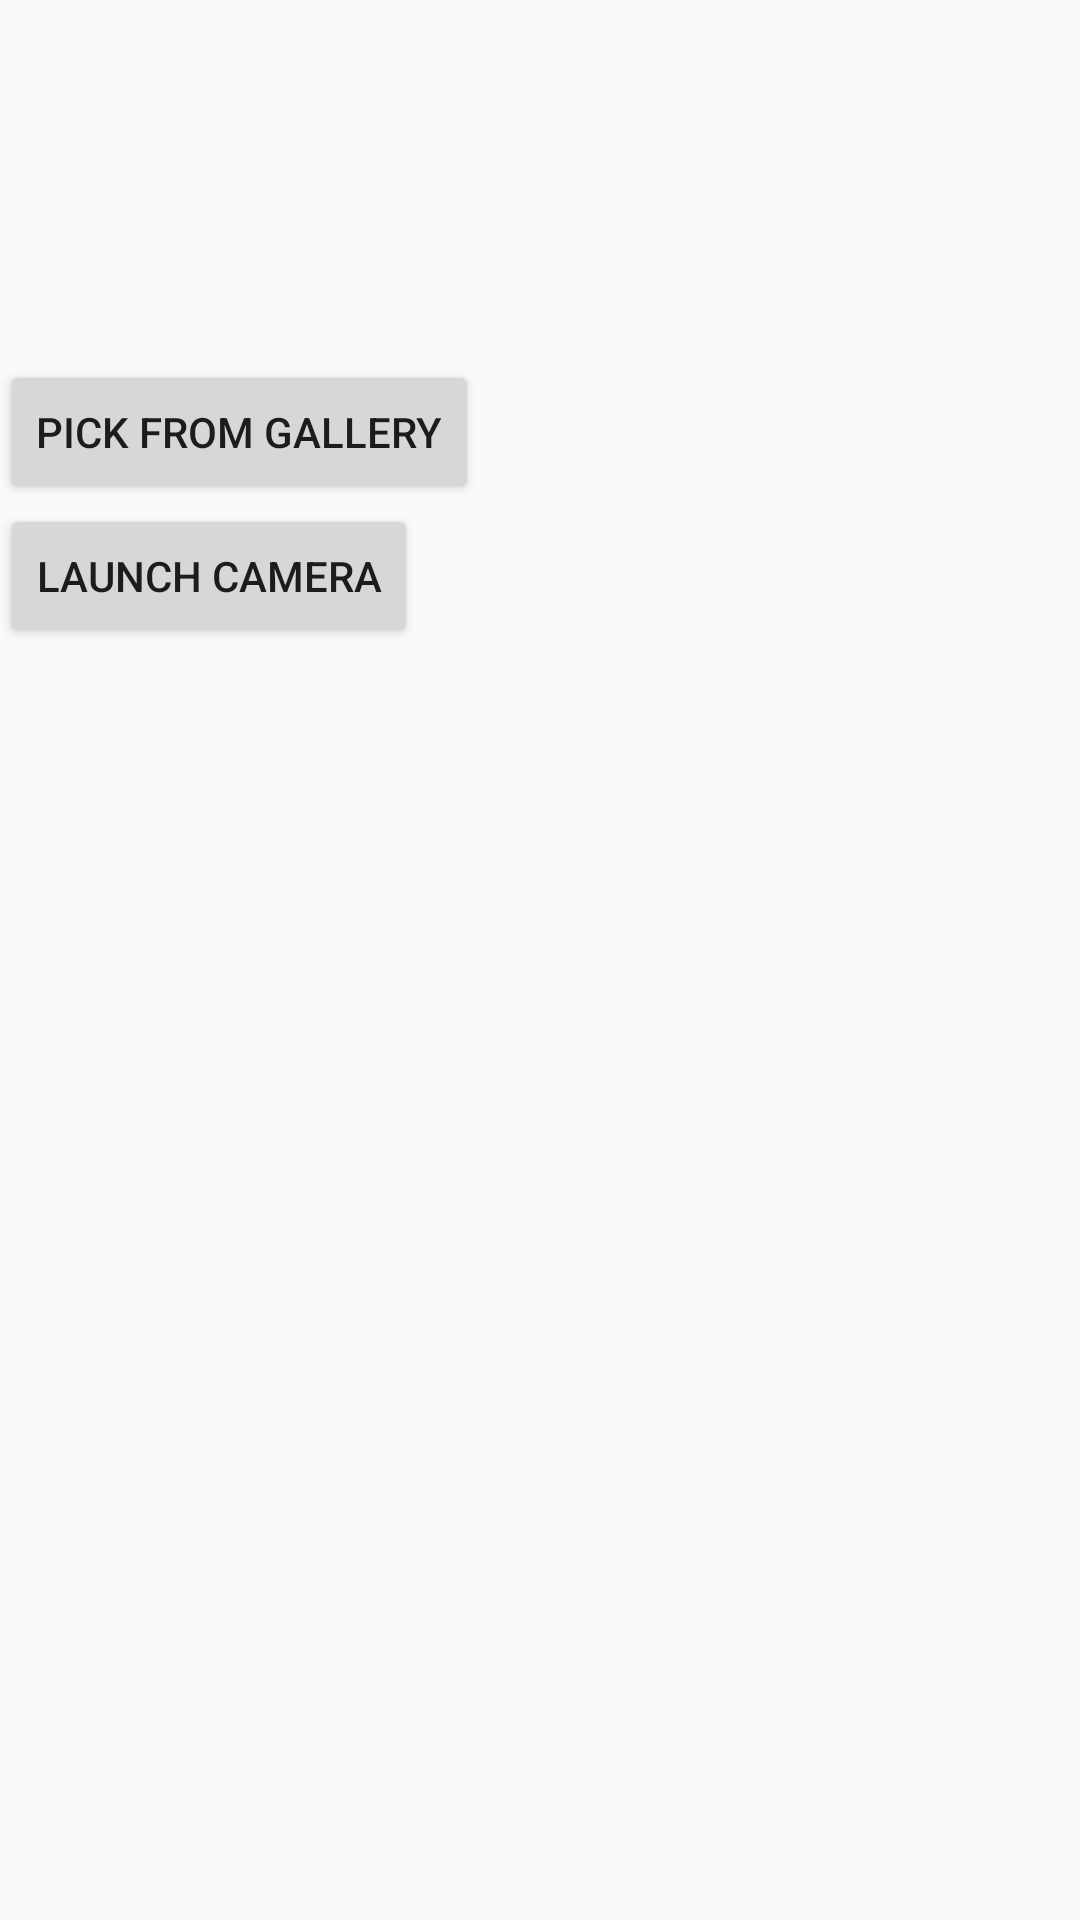

Reconstruct the res/layout file that produces this screen, plus the resources it refers to.
<!-- AndroidManifest.xml: application theme AppTheme -->
<!-- res/layout/fragment_photo_picker.xml -->
<?xml version="1.0" encoding="utf-8"?>
<androidx.constraintlayout.widget.ConstraintLayout xmlns:android="http://schemas.android.com/apk/res/android"
    xmlns:app="http://schemas.android.com/apk/res-auto"
    xmlns:tools="http://schemas.android.com/tools"
    android:layout_width="match_parent"
    android:layout_height="match_parent"
    tools:context=".PhotoPickerFragment">

    <Button
        android:id="@+id/launch_camera_button"
        android:layout_width="wrap_content"
        android:layout_height="wrap_content"
        android:layout_marginTop="168dp"
        android:text="Launch camera"
        app:layout_constraintStart_toStartOf="parent"
        app:layout_constraintTop_toTopOf="parent" />

    <Button
        android:id="@+id/gallery_button"
        android:layout_width="wrap_content"
        android:layout_height="wrap_content"
        android:layout_marginTop="120dp"
        android:text="pick from gallery"
        app:layout_constraintStart_toStartOf="parent"
        app:layout_constraintTop_toTopOf="parent" />

    <ImageView
        android:id="@+id/preview"
        android:layout_width="200dp"
        android:layout_height="300dp"
        android:layout_marginStart="8dp"
        app:layout_constraintStart_toEndOf="@+id/launch_camera_button"
        app:layout_constraintTop_toTopOf="@id/launch_camera_button" />

    <ImageView
        android:id="@+id/colorPreview"
        android:layout_width="120dp"
        android:layout_height="120dp"
        android:layout_marginBottom="8dp"
        android:layout_marginEnd="8dp"
        android:layout_marginStart="8dp"
        android:layout_marginTop="8dp"
        app:layout_constraintBottom_toBottomOf="parent"
        app:layout_constraintEnd_toEndOf="parent"
        app:layout_constraintHorizontal_bias="0.032"
        app:layout_constraintStart_toStartOf="parent"
        app:layout_constraintTop_toBottomOf="@+id/launch_camera_button"
        app:layout_constraintVertical_bias="0.037" />
</androidx.constraintlayout.widget.ConstraintLayout>
<!-- resources referenced by this layout -->
<resources>
  <style name="AppTheme" parent="Theme.AppCompat.Light.NoActionBar">
          
          <item name="colorPrimary">@color/colorPrimary</item>
          <item name="colorPrimaryDark">@color/colorPrimaryDark</item>
          <item name="colorAccent">@color/colorAccent</item>
          <item name="seekBarStyle">@style/Widget.AppCompat.SeekBar</item>
      </style>
  <color name="colorPrimary">#212121</color>
  <color name="colorPrimaryDark">#212121</color>
  <color name="colorAccent">#F5F5F5</color>
</resources>
